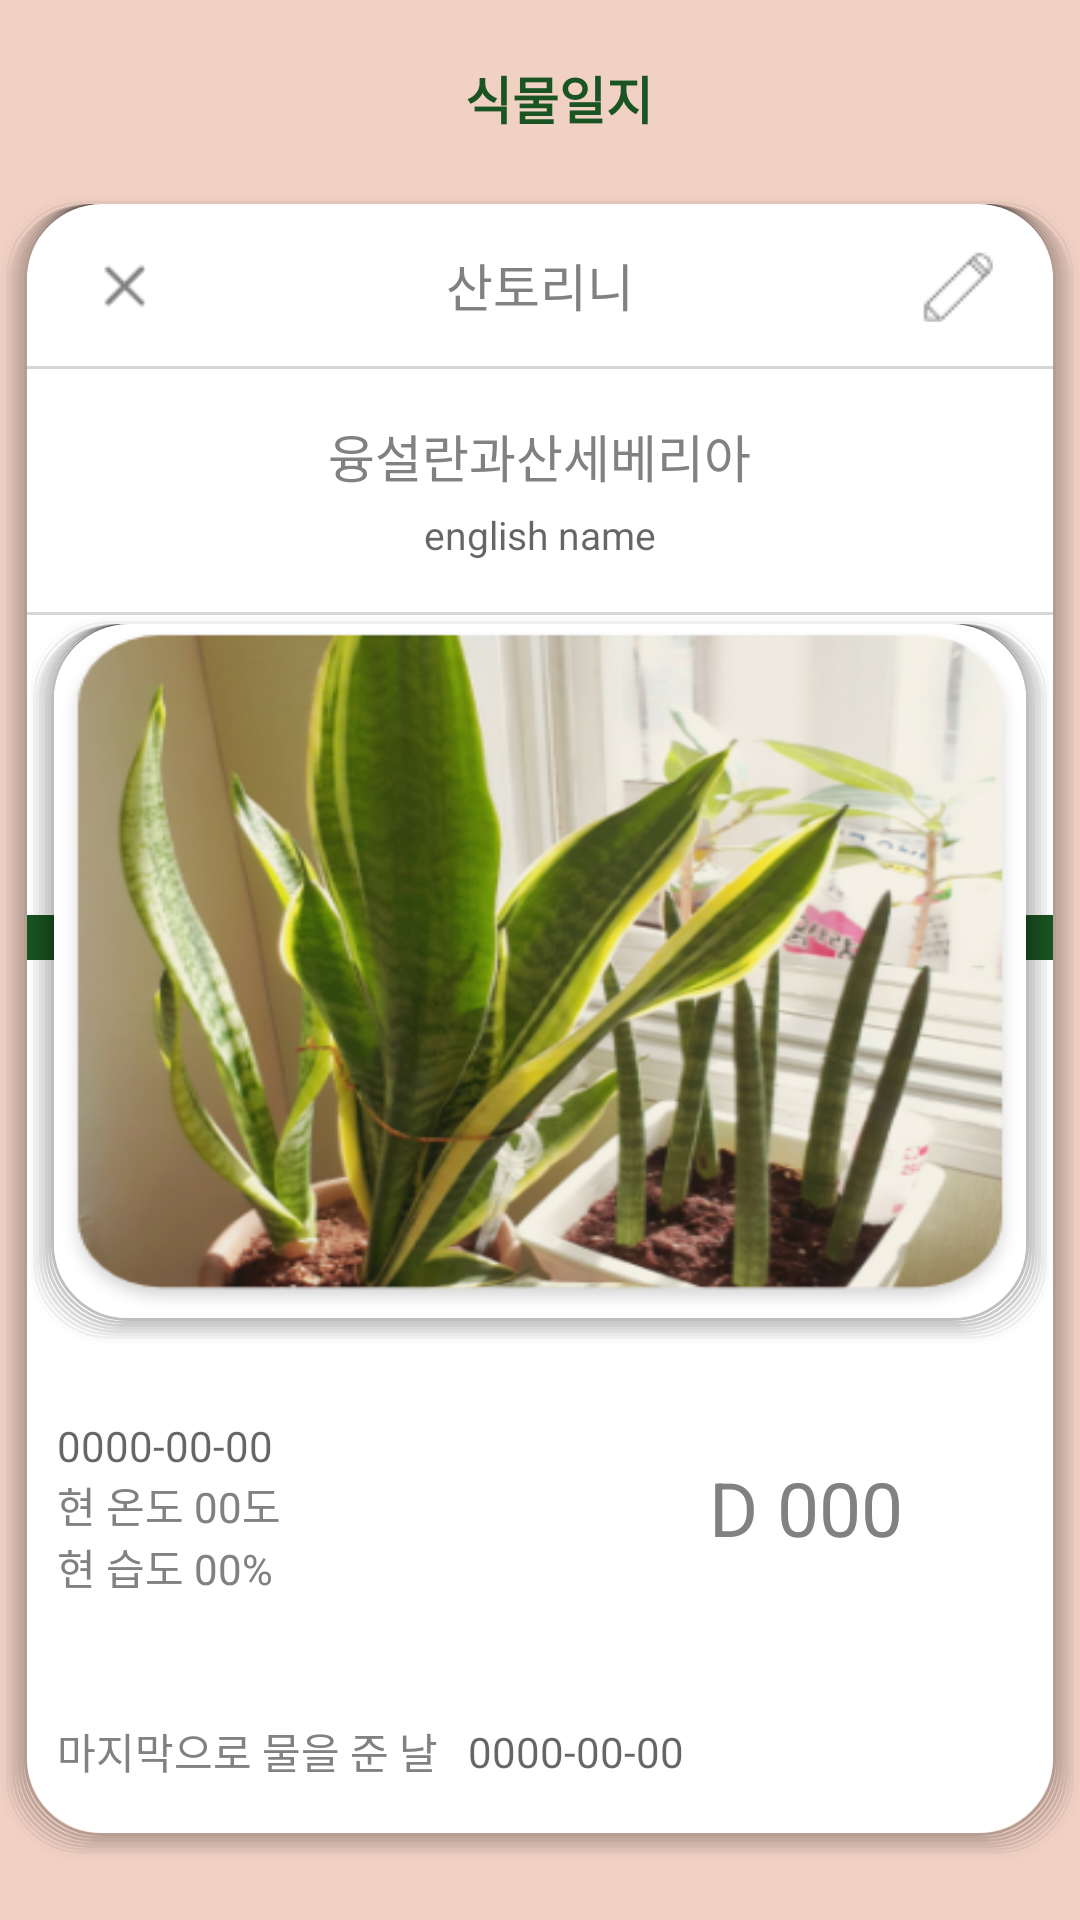

This screen was rendered from an Android layout file. Write that file and the resources it references.
<!-- AndroidManifest.xml: application theme AppTheme -->
<!-- res/layout/fragment_plantdiary.xml -->
<?xml version="1.0" encoding="utf-8"?>
<RelativeLayout
    xmlns:android="http://schemas.android.com/apk/res/android" android:layout_width="match_parent"
    android:layout_height="match_parent"
    android:background="@color/base_pink"
    android:id="@+id/fragment_diary">

    <TextView
        android:id="@+id/textview"
        android:layout_width="wrap_content"
        android:layout_height="wrap_content"
        android:layout_alignParentTop="true"
        android:textSize="17dp"
        android:gravity="center"
        android:padding="20dp"
        android:textColor="#195422"
        android:layout_marginLeft="135dp"
        android:text="식물일지"
        android:textStyle="bold"/>

    <LinearLayout
        android:layout_width="match_parent"
        android:layout_height="match_parent"
        android:layout_below="@+id/textview"
        android:orientation="vertical"
        android:background="@drawable/plant_list_border"
        android:layout_marginBottom="20dp"
        android:weightSum="1">

        <RelativeLayout
            android:layout_width="match_parent"
            android:layout_height="0dp"
            android:layout_weight="0.1"
            android:orientation="horizontal">
            <ImageButton
                android:id="@+id/cancle"
                android:layout_width="25dp"
                android:layout_height="25dp"
                android:src="@drawable/cancle"
                android:background="#0000"
                android:scaleType="fitXY"
                android:layout_marginLeft="20dp"
                android:layout_centerVertical="true"
                android:layout_alignParentLeft="true"/>

            <EditText
                android:id="@+id/diary_plantname"
                android:layout_width="wrap_content"
                android:layout_height="wrap_content"
                android:layout_centerHorizontal="true"
                android:layout_centerVertical="true"
                android:background="@null"
                android:inputType="none"
                android:enabled="false"
                android:text="산토리니"
                android:textColor="#818181"
                android:textSize="17dp" />

            <ImageButton
                android:id="@+id/bt_qrcode"
                android:layout_width="25dp"
                android:layout_height="25dp"
                android:src="@drawable/camera"
                android:background="#0000"
                android:layout_marginRight="10dp"
                android:layout_centerVertical="true"
                android:layout_toLeftOf="@+id/modify"
                android:visibility="invisible"/>

            <ImageButton
                android:id="@+id/modify"
                android:layout_width="25dp"
                android:layout_height="25dp"
                android:src="@drawable/modify"
                android:background="#0000"
                android:layout_marginRight="20dp"
                android:layout_centerVertical="true"
                android:layout_alignParentRight="true"/>
        </RelativeLayout>

        <View
            style="@style/dotDivider"
            android:layout_alignParentBottom="true" />

        <LinearLayout
            android:layout_width="match_parent"
            android:layout_height="0dp"
            android:layout_weight="0.15"
            android:orientation="vertical"
            android:layout_gravity="center"
            android:gravity="center">
            <EditText
                android:id="@+id/diary_plantkind"
                android:layout_width="wrap_content"
                android:layout_height="wrap_content"
                android:background="@null"
                android:text="융설란과산세베리아"
                android:layout_gravity="center"
                android:gravity="center"
                android:textColor="#818181"
                android:textSize="17dp"
                android:inputType="none"
                android:enabled="false"/>
            <EditText
                android:id="@+id/diary_plantkindEn"
                android:layout_width="wrap_content"
                android:layout_height="wrap_content"
                android:background="@null"
                android:layout_marginTop="5dp"
                android:layout_gravity="center"
                android:gravity="center"
                android:hint="english name"
                android:textColor="#818181"
                android:textSize="13dp"
                android:inputType="none"
                android:enabled="false"/>
        </LinearLayout>

        <View
            style="@style/dotDivider"
            android:layout_alignParentBottom="true" />

        <RelativeLayout
            android:layout_width="match_parent"
            android:layout_height="0dp"
            android:layout_weight="0.45">
            <View
                style="@style/Divider"
                android:layout_marginTop="100dp"/>
            <ImageView
                android:id="@+id/diary_plantpic"
                android:layout_width="wrap_content"
                android:layout_height="wrap_content"
                android:scaleType="fitXY"
                android:background="@drawable/plant_list_border"
                android:src="@drawable/plant1"
                android:layout_centerHorizontal="true"
                android:layout_centerVertical="true"/>
        </RelativeLayout>

        <LinearLayout
            android:layout_width="match_parent"
            android:layout_height="0dp"
            android:layout_weight="0.2"
            android:layout_gravity="center"
            android:gravity="center"
            android:orientation="horizontal">
            <LinearLayout
                android:layout_width="wrap_content"
                android:layout_height="wrap_content"
                android:padding="10dp"
                android:orientation="vertical">
                <LinearLayout
                    android:layout_width="wrap_content"
                    android:layout_height="wrap_content"
                    android:orientation="horizontal">
                    <EditText
                        android:id="@+id/et_firstday"
                        android:layout_width="wrap_content"
                        android:layout_height="wrap_content"
                        android:hint="0000-00-00"
                        android:background="@null"
                        android:textColor="#A0B8A4"
                        android:textSize="14dp"
                        android:inputType="none"
                        android:enabled="false"/>

                </LinearLayout>
                <LinearLayout
                    android:layout_width="wrap_content"
                    android:layout_height="wrap_content"
                    android:orientation="horizontal">
                    <TextView
                        android:layout_width="wrap_content"
                        android:layout_height="wrap_content"
                        android:textSize="14dp"
                        android:textColor="#818181"
                        android:text="현 온도 "/>
                    <TextView
                        android:id="@+id/temperature"
                        android:layout_width="wrap_content"
                        android:layout_height="wrap_content"
                        android:textSize="14dp"
                        android:textColor="#818181"
                        android:text="00"/>
                    <TextView
                        android:layout_width="wrap_content"
                        android:layout_height="wrap_content"
                        android:textSize="14dp"
                        android:textColor="#818181"
                        android:text="도"/>
                </LinearLayout>
                <LinearLayout
                    android:layout_width="wrap_content"
                    android:layout_height="wrap_content"
                    android:orientation="horizontal">
                    <TextView
                        android:layout_width="wrap_content"
                        android:layout_height="wrap_content"
                        android:textSize="14dp"
                        android:textColor="#818181"
                        android:text="현 습도 "/>
                    <TextView
                        android:id="@+id/humi"
                        android:layout_width="wrap_content"
                        android:layout_height="wrap_content"
                        android:textSize="14dp"
                        android:textColor="#818181"
                        android:text="00"/>
                    <TextView
                        android:layout_width="wrap_content"
                        android:layout_height="wrap_content"
                        android:textSize="14dp"
                        android:textColor="#818181"
                        android:text="%"/>

                </LinearLayout>
            </LinearLayout>

            <LinearLayout
                android:layout_width="match_parent"
                android:layout_height="match_parent"
                android:layout_gravity="center|right"
                android:gravity="center|right"
                android:layout_marginRight="50dp">
                <TextView
                    android:layout_width="wrap_content"
                    android:layout_height="wrap_content"
                    android:textSize="25dp"
                    android:textColor="#818181"
                    android:text="D "/>

                <TextView
                    android:id="@+id/dateplus"
                    android:layout_width="wrap_content"
                    android:layout_height="wrap_content"
                    android:textSize="25dp"
                    android:textColor="#818181"
                    android:text="000"/>
            </LinearLayout>

        </LinearLayout>

        <LinearLayout
            android:layout_width="match_parent"
            android:layout_height="0dp"
            android:layout_weight="0.1"
            android:layout_gravity="center|left"
            android:gravity="center|left">
            <TextView
                android:layout_width="wrap_content"
                android:layout_height="wrap_content"
                android:textSize="14dp"
                android:textColor="#818181"
                android:padding="10dp"
                android:text="마지막으로 물을 준 날"/>
            <EditText
                android:id="@+id/last_water"
                android:layout_width="wrap_content"
                android:layout_height="wrap_content"
                android:background="@null"
                android:textSize="14dp"
                android:textColor="#A0B8A4"
                android:hint="0000-00-00"
                android:inputType="none"
                android:enabled="false"/>
        </LinearLayout>

    </LinearLayout>
</RelativeLayout>
<!-- resources referenced by this layout -->
<resources>
  <color name="base_pink">#f1d1c4</color>
  <!-- drawable camera: png bitmap (drawable, 402 bytes) -->
  <!-- drawable cancle: png bitmap (drawable, 498 bytes) -->
  <!-- drawable modify: png bitmap (drawable, 700 bytes) -->
  <!-- drawable plant1: png bitmap (drawable, 203109 bytes) -->
  <!-- drawable plant_list_border: vector/xml drawable (drawable, 2715 chars, omitted) -->
  <style name="Divider">
          <item name="android:layout_width">match_parent</item>
          <item name="android:layout_height">15dp</item>
          <item name="android:background">#195422</item>
      </style>
  <style name="dotDivider">
          <item name="android:layout_width">match_parent</item>
          <item name="android:layout_height">1dp</item>
          <item name="android:background">#D6D6D6</item>
      </style>
  <style name="AppTheme" parent="Theme.AppCompat.Light.DarkActionBar">
          
          <item name="colorPrimary">@color/colorPrimary</item>
          <item name="colorPrimaryDark">@color/colorPrimaryDark</item>
          <item name="colorAccent">@color/colorAccent</item>
          
          <item name="windowActionBar">false</item>
          <item name="windowNoTitle">true</item>
  
      </style>
  <color name="colorPrimary">#008577</color>
  <color name="colorPrimaryDark">#00574B</color>
  <color name="colorAccent">#D81B60</color>
</resources>
